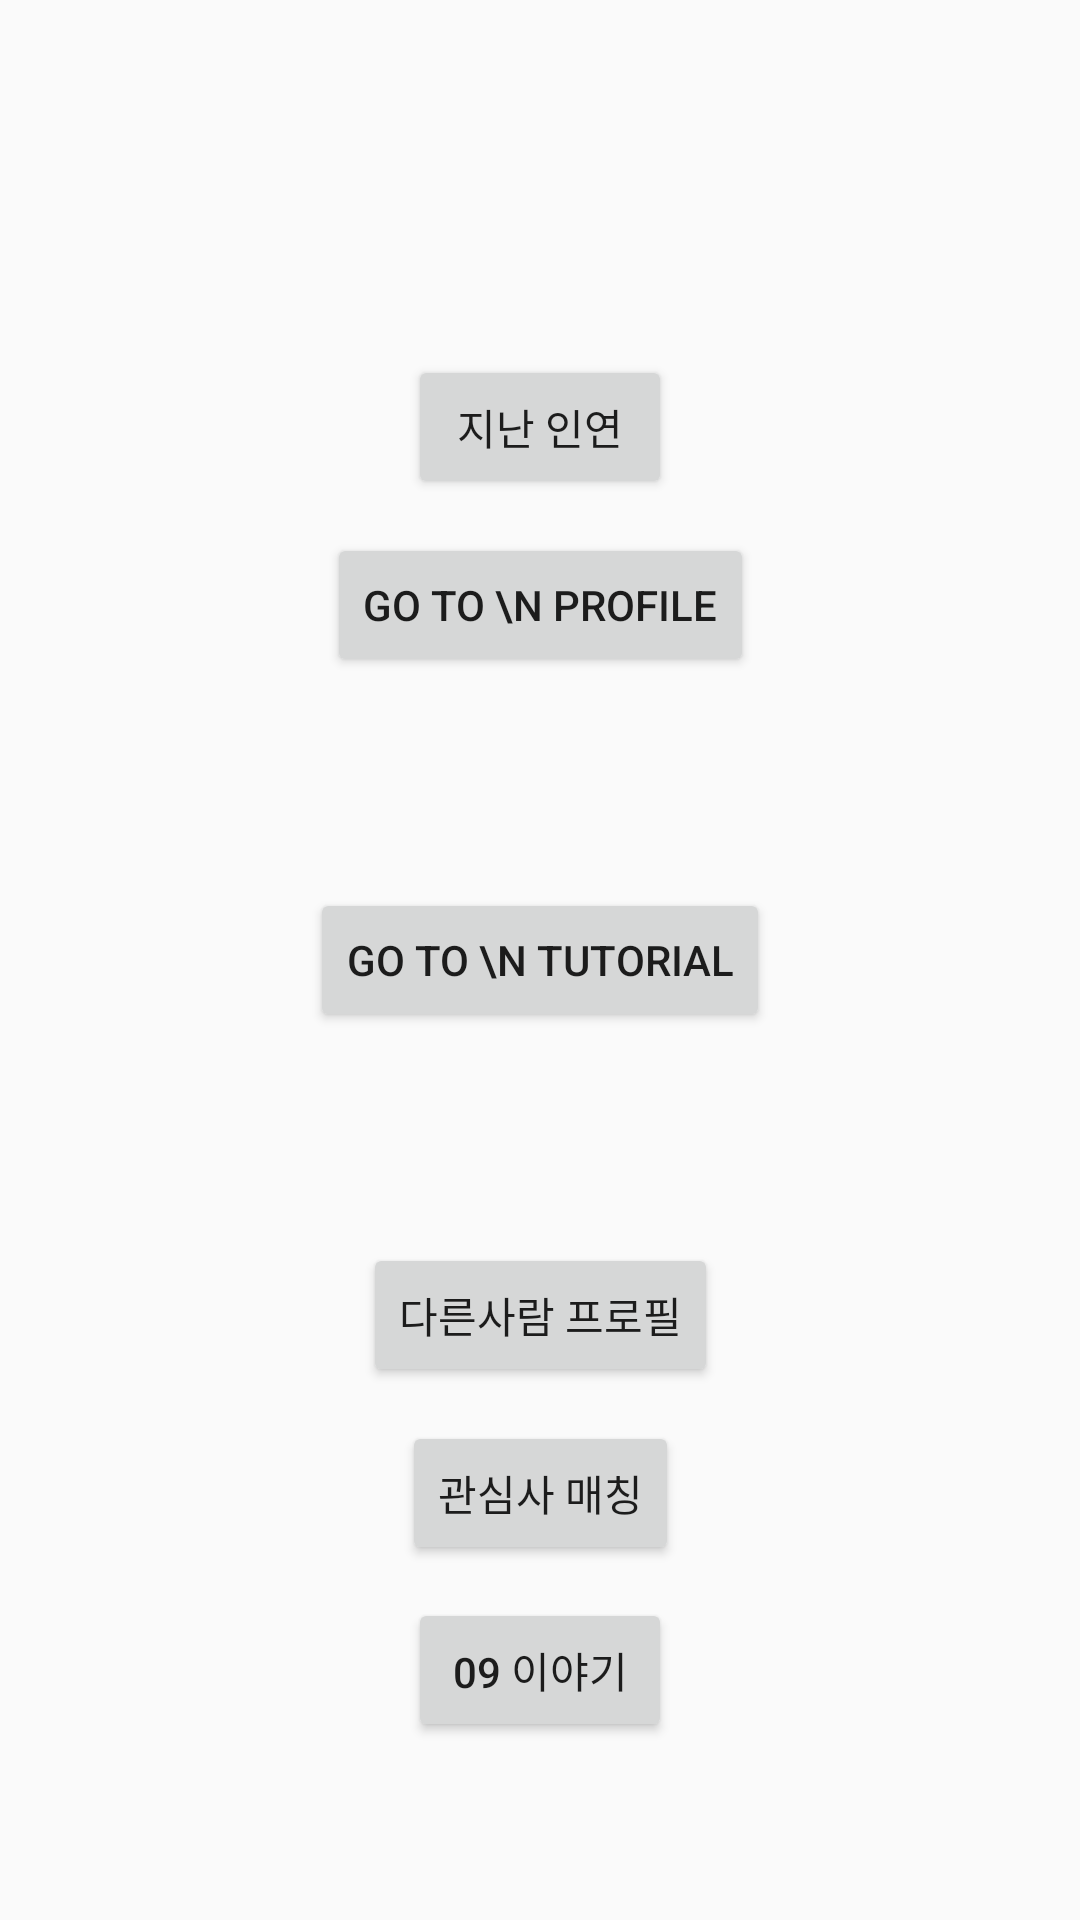

Layout XML and referenced resources for this Android screen:
<!-- AndroidManifest.xml: application theme AppTheme -->
<!-- res/layout/activity_main.xml -->
<?xml version="1.0" encoding="utf-8"?>
<androidx.constraintlayout.widget.ConstraintLayout xmlns:android="http://schemas.android.com/apk/res/android"
    xmlns:app="http://schemas.android.com/apk/res-auto"
    xmlns:tools="http://schemas.android.com/tools"
    android:layout_width="match_parent"
    android:layout_height="match_parent"
    tools:context=".MainActivity">

    <Button
        android:id="@+id/btn_past"
        android:layout_width="wrap_content"
        android:layout_height="wrap_content"
        app:layout_constraintVertical_bias="0.2"
        android:text="지난 인연"
        app:layout_constraintBottom_toBottomOf="parent"
        app:layout_constraintLeft_toLeftOf="parent"
        app:layout_constraintRight_toRightOf="parent"
        app:layout_constraintTop_toTopOf="parent" />

    <Button
        android:id="@+id/btn_tutorial"
        android:layout_width="wrap_content"
        android:layout_height="wrap_content"
        android:text="Go to \n Tutorial"
        app:layout_constraintBottom_toBottomOf="parent"
        app:layout_constraintLeft_toLeftOf="parent"
        app:layout_constraintRight_toRightOf="parent"
        app:layout_constraintTop_toTopOf="parent" />

    <Button
        android:id="@+id/btn_profile"
        android:layout_width="wrap_content"
        android:layout_height="wrap_content"
        android:text="Go to \n profile"
        app:layout_constraintVertical_bias="0.3"
        app:layout_constraintBottom_toBottomOf="parent"
        app:layout_constraintLeft_toLeftOf="parent"
        app:layout_constraintRight_toRightOf="parent"
        app:layout_constraintTop_toTopOf="parent" />

    <Button
        android:id="@+id/btn_your_profile"
        android:layout_width="wrap_content"
        android:layout_height="wrap_content"
        android:text="다른사람 프로필"
        app:layout_constraintVertical_bias="0.7"
        app:layout_constraintBottom_toBottomOf="parent"
        app:layout_constraintLeft_toLeftOf="parent"
        app:layout_constraintRight_toRightOf="parent"
        app:layout_constraintTop_toTopOf="parent" />

    <Button
        android:id="@+id/btn_interest_list"
        android:layout_width="wrap_content"
        android:layout_height="wrap_content"
        android:text="관심사 매칭"
        app:layout_constraintVertical_bias="0.8"
        app:layout_constraintBottom_toBottomOf="parent"
        app:layout_constraintLeft_toLeftOf="parent"
        app:layout_constraintRight_toRightOf="parent"
        app:layout_constraintTop_toTopOf="parent" />

    <Button
        android:id="@+id/btn_story"
        android:layout_width="wrap_content"
        android:layout_height="wrap_content"
        android:text="09 이야기"
        app:layout_constraintVertical_bias="0.9"
        app:layout_constraintBottom_toBottomOf="parent"
        app:layout_constraintLeft_toLeftOf="parent"
        app:layout_constraintRight_toRightOf="parent"
        app:layout_constraintTop_toTopOf="parent" />

</androidx.constraintlayout.widget.ConstraintLayout>
<!-- resources referenced by this layout -->
<resources>
  <style name="AppTheme" parent="Theme.AppCompat.Light.DarkActionBar">
          
          <item name="colorPrimary">@color/colorPrimary</item>
          <item name="colorPrimaryDark">@color/colorPrimaryDark</item>
          <item name="colorAccent">@color/colorAccent</item>
  
          
          <item name="android:statusBarColor">@android:color/transparent</item>
  
  
  
      </style>
  <color name="colorPrimary">#008577</color>
  <color name="colorPrimaryDark">#00574B</color>
  <color name="colorAccent">#D81B60</color>
</resources>
